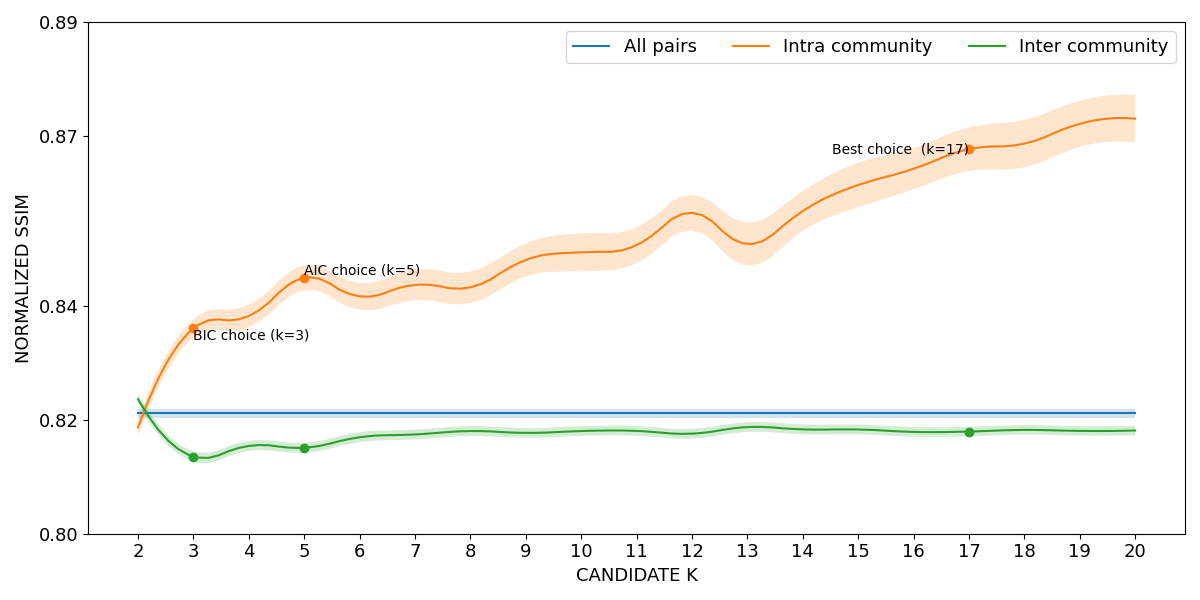

The data file committed next to this chart (first rows):
curve, all_pairs, k=2|intra_community, k=3|intra_community, k=4|intra_community, k=5|intra_community, k=6|intra_community, k=7|intra_community, k=8|intra_community, k=9|intra_community, k=10|intra_community, k=11|intra_community, k=12|intra_community, k=13|intra_community, k=14|intra_community, k=15|intra_community, k=16|intra_community, k=17|intra_community, k=18|intra_community, k=19|intra_community, k=20|intra_community, k=2|inter_community, k=3|inter_community, k=4|inter_community
lower, 0.8203, 0.8173, 0.8345, 0.8363, 0.8428, 0.8394, 0.8411, 0.8406, 0.8452, 0.8462, 0.8476, 0.8533, 0.8472, 0.8532, 0.8574, 0.8606, 0.8638, 0.8644, 0.868, 0.8688, 0.8228, 0.8126, 0.8146
mean, 0.8212, 0.8187, 0.8361, 0.8383, 0.845, 0.8417, 0.8438, 0.8433, 0.8482, 0.8495, 0.8508, 0.8565, 0.8509, 0.8568, 0.8613, 0.8642, 0.8676, 0.8686, 0.8721, 0.873, 0.8237, 0.8136, 0.8154
upper, 0.822, 0.8201, 0.8378, 0.8403, 0.8472, 0.8441, 0.8465, 0.8461, 0.8511, 0.8528, 0.8539, 0.8596, 0.8547, 0.8603, 0.8652, 0.8678, 0.8715, 0.8728, 0.8762, 0.8772, 0.8246, 0.8145, 0.8163
